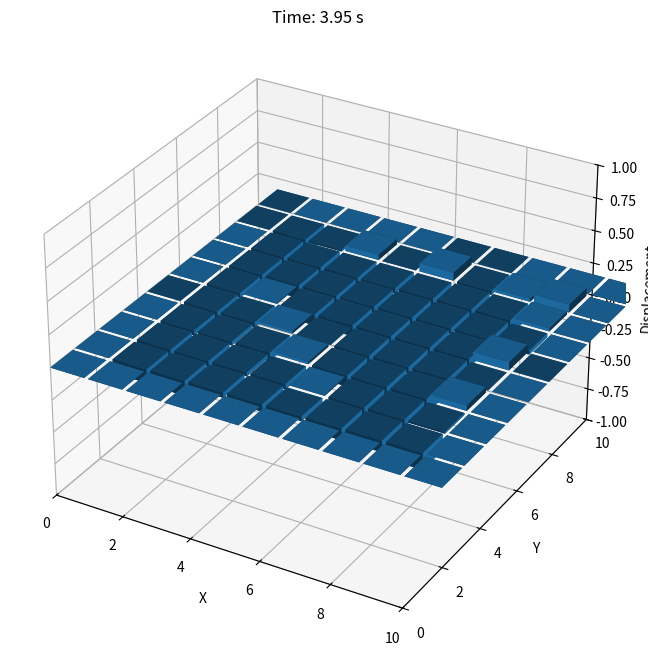

Reproduce this figure in Python.
import numpy as np
import matplotlib.pyplot as plt
from mpl_toolkits.mplot3d import Axes3D
from matplotlib.animation import FuncAnimation

# Parameters for the simulation
Lx = 10.0  # Length of the domain in x-direction
Ly = 10.0  # Length of the domain in y-direction
Nx = 10    # Number of grid points in x-direction
Ny = 10    # Number of grid points in y-direction
Tmax = 4.0  # Maximum time
c = 2.0     # Wave speed

# Discretization
dx = Lx / (Nx - 1)
dy = Ly / (Ny - 1)
dt = 0.05   # Time step
Nt = int(Tmax / dt)  # Number of time steps

# Create meshgrid for space
x = np.linspace(0, Lx, Nx)
y = np.linspace(0, Ly, Ny)
X, Y = np.meshgrid(x, y)

# Initial conditions
u = np.zeros((Nx, Ny))  # Initial displacement
u[Nx//2, Ny//2] = 0.1
u_new = np.zeros((Nx, Ny))  # New displacement (next time step)
u_old = np.zeros((Nx, Ny))  # Old displacement (previous time step)

# Function to update the wave field using the finite difference method
def update_wave(u, u_old, u_new, dt, dx, dy, c):
    # Calculate the new displacement based on FDM
    u_new[1:-1, 1:-1] = (2 * u[1:-1, 1:-1] - u_old[1:-1, 1:-1] +
                         c**2 * dt**2 * (
                             (u[2:, 1:-1] - 2 * u[1:-1, 1:-1] + u[:-2, 1:-1]) / dx**2 +
                             (u[1:-1, 2:] - 2 * u[1:-1, 1:-1] + u[1:-1, :-2]) / dy**2
                         ))
    return u_new

# Set up the figure and 3D axis for plotting
fig = plt.figure(figsize=(10, 8))
ax = fig.add_subplot(111, projection='3d')
ax.set_xlabel('X')
ax.set_ylabel('Y')
ax.set_zlabel('Displacement')
ax.set_title(f'Time: 0.00 s')

# Generate grid for bar chart positioning
xpos, ypos = np.meshgrid(x, y)
xpos = xpos.flatten()
ypos = ypos.flatten()
zpos = np.zeros_like(xpos)

# Bar width and depth
dx = dy = 1.0  # Setting the bar size to 1x1 in the x and y directions


def add_jump(u, time, t_jump, center_x, center_y, amplitude=0.1, width=1.0):
    """ Add a Gaussian-like pulse disturbance to the displacement at time t_jump. """
    if time == t_jump:
        # Applying a Gaussian pulse at (center_x, center_y)
        dist = np.sqrt((X - center_x)**2 + (Y - center_y)**2)
        u += amplitude * np.exp(-dist**2 / (2 * width**2))  # Gaussian shape
    return u

# Function to update the plot for each frame
def animate(t):
    global u, u_old, u_new
    # Update the wave field

    u = add_jump(u, t, t_jump=2.0, center_x=0, center_y=0)  # First jump at t=2.0


    u_new = update_wave(u, u_old, u_new, dt, dx, dy, c)
    

    # Clear the previous frame
    ax.cla()
    
    # Plot the bars for the current wave field
    ax.bar3d(xpos, ypos, zpos, dx, dy, u_new.flatten(), cmap='viridis')

    # Set the plot labels again
    ax.set_xlabel('X')
    ax.set_ylabel('Y')
    ax.set_zlabel('Displacement')
    ax.set_title(f'Time: {t * dt:.2f} s')

    ax.set_xlim(0, Lx)
    ax.set_ylim(0, Ly)
    ax.set_zlim(-1, 1)

    # Update the old and current displacement for the next time step
    u_old = u.copy()
    u = u_new.copy()

    return [ax]

# Create the animation
ani = FuncAnimation(fig, animate, frames=Nt, interval=50, blit=False)
ani.save("testing2.gif", writer="ffmpeg")
